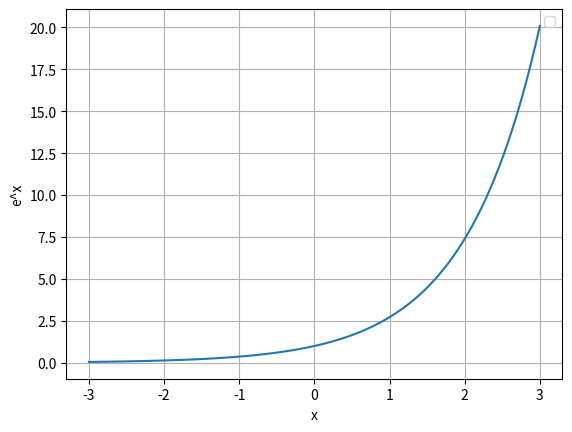

Here is the Python script that generated this plot:
import matplotlib.pyplot as plt
import numpy as np

x = np.linspace(3 , -3, 100)
y = np.exp(x)
plt.plot(x,y)
plt.xlabel('x')
plt.ylabel('e^x')
plt.grid()
plt.legend()
plt.show()
